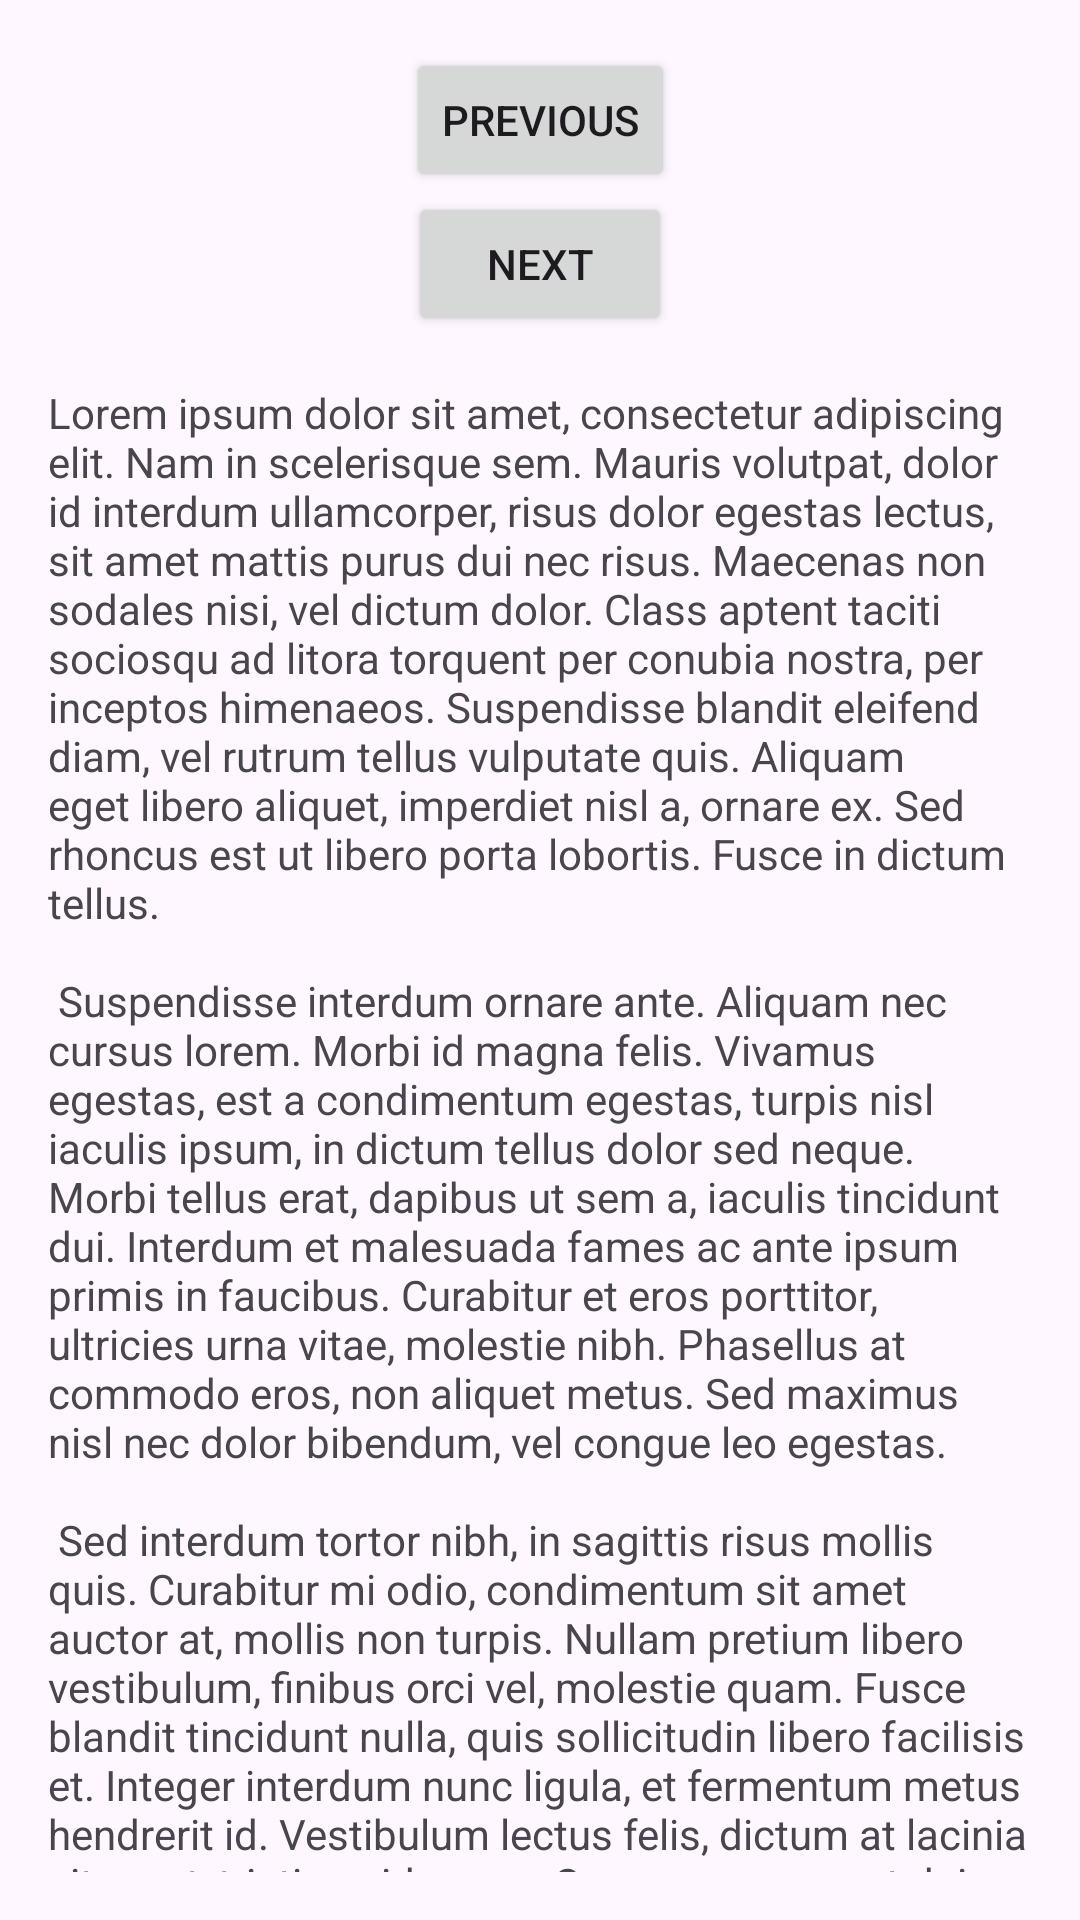

Reconstruct the res/layout file that produces this screen, plus the resources it refers to.
<!-- AndroidManifest.xml: application theme Theme.Android1 -->
<!-- res/layout/fragment_third.xml -->
<?xml version="1.0" encoding="utf-8"?>
<FrameLayout xmlns:android="http://schemas.android.com/apk/res/android"
    xmlns:app="http://schemas.android.com/apk/res-auto"
    xmlns:tools="http://schemas.android.com/tools"
    android:layout_width="match_parent"
    android:layout_height="match_parent"
    tools:context=".ThirdFragment">

    


    <androidx.constraintlayout.widget.ConstraintLayout
        android:layout_width="match_parent"
        android:layout_height="match_parent"
        android:padding="16dp">

        <Button
            android:id="@+id/button_second"
            android:layout_width="wrap_content"
            android:layout_height="wrap_content"
            android:text="@string/previous"
            app:layout_constraintBottom_toTopOf="@id/button_third"
            app:layout_constraintEnd_toEndOf="parent"
            app:layout_constraintStart_toStartOf="parent"
            app:layout_constraintTop_toTopOf="parent" />
        <Button
            android:id="@+id/button_third"
            android:layout_width="wrap_content"
            android:layout_height="wrap_content"
            android:text="@string/next"
            app:layout_constraintBottom_toTopOf="@id/textview_first"
            app:layout_constraintEnd_toEndOf="parent"
            app:layout_constraintStart_toStartOf="parent"
            app:layout_constraintTop_toTopOf="parent" />
        />

        <TextView
            android:id="@+id/textview_first"
            android:layout_width="wrap_content"
            android:layout_height="wrap_content"
            android:layout_marginTop="16dp"
            android:text="@string/lorem_ipsum"

            app:layout_constraintEnd_toEndOf="parent"
            app:layout_constraintStart_toStartOf="parent"
            app:layout_constraintTop_toBottomOf=" @id/button_third"/>
    </androidx.constraintlayout.widget.ConstraintLayout>

</FrameLayout>
<!-- resources referenced by this layout -->
<resources>
  <string name="lorem_ipsum">
          Lorem ipsum dolor sit amet, consectetur adipiscing elit. Nam in scelerisque sem. Mauris
          volutpat, dolor id interdum ullamcorper, risus dolor egestas lectus, sit amet mattis purus
          dui nec risus. Maecenas non sodales nisi, vel dictum dolor. Class aptent taciti sociosqu ad
          litora torquent per conubia nostra, per inceptos himenaeos. Suspendisse blandit eleifend
          diam, vel rutrum tellus vulputate quis. Aliquam eget libero aliquet, imperdiet nisl a,
          ornare ex. Sed rhoncus est ut libero porta lobortis. Fusce in dictum tellus.\n\n
          Suspendisse interdum ornare ante. Aliquam nec cursus lorem. Morbi id magna felis. Vivamus
          egestas, est a condimentum egestas, turpis nisl iaculis ipsum, in dictum tellus dolor sed
          neque. Morbi tellus erat, dapibus ut sem a, iaculis tincidunt dui. Interdum et malesuada
          fames ac ante ipsum primis in faucibus. Curabitur et eros porttitor, ultricies urna vitae,
          molestie nibh. Phasellus at commodo eros, non aliquet metus. Sed maximus nisl nec dolor
          bibendum, vel congue leo egestas.\n\n
          Sed interdum tortor nibh, in sagittis risus mollis quis. Curabitur mi odio, condimentum sit
          amet auctor at, mollis non turpis. Nullam pretium libero vestibulum, finibus orci vel,
          molestie quam. Fusce blandit tincidunt nulla, quis sollicitudin libero facilisis et. Integer
          interdum nunc ligula, et fermentum metus hendrerit id. Vestibulum lectus felis, dictum at
          lacinia sit amet, tristique id quam. Cras eu consequat dui. Suspendisse sodales nunc ligula,
          in lobortis sem porta sed. Integer id ultrices magna, in luctus elit. Sed a pellentesque
          est.\n\n
          Aenean nunc velit, lacinia sed dolor sed, ultrices viverra nulla. Etiam a venenatis nibh.
          Morbi laoreet, tortor sed facilisis varius, nibh orci rhoncus nulla, id elementum leo dui
          non lorem. Nam mollis ipsum quis auctor varius. Quisque elementum eu libero sed commodo. In
          eros nisl, imperdiet vel imperdiet et, scelerisque a mauris. Pellentesque varius ex nunc,
          quis imperdiet eros placerat ac. Duis finibus orci et est auctor tincidunt. Sed non viverra
          ipsum. Nunc quis augue egestas, cursus lorem at, molestie sem. Morbi a consectetur ipsum, a
          placerat diam. Etiam vulputate dignissim convallis. Integer faucibus mauris sit amet finibus
          convallis.\n\n
          Phasellus in aliquet mi. Pellentesque habitant morbi tristique senectus et netus et
          malesuada fames ac turpis egestas. In volutpat arcu ut felis sagittis, in finibus massa
          gravida. Pellentesque id tellus orci. Integer dictum, lorem sed efficitur ullamcorper,
          libero justo consectetur ipsum, in mollis nisl ex sed nisl. Donec maximus ullamcorper
          sodales. Praesent bibendum rhoncus tellus nec feugiat. In a ornare nulla. Donec rhoncus
          libero vel nunc consequat, quis tincidunt nisl eleifend. Cras bibendum enim a justo luctus
          vestibulum. Fusce dictum libero quis erat maximus, vitae volutpat diam dignissim.
      </string>
  <string name="next">Next</string>
  <string name="previous">Previous</string>
  <style name="Theme.Android1" parent="Base.Theme.Android1" />
  <style name="Base.Theme.Android1" parent="Theme.Material3.DayNight.NoActionBar">
          
          
      </style>
</resources>
